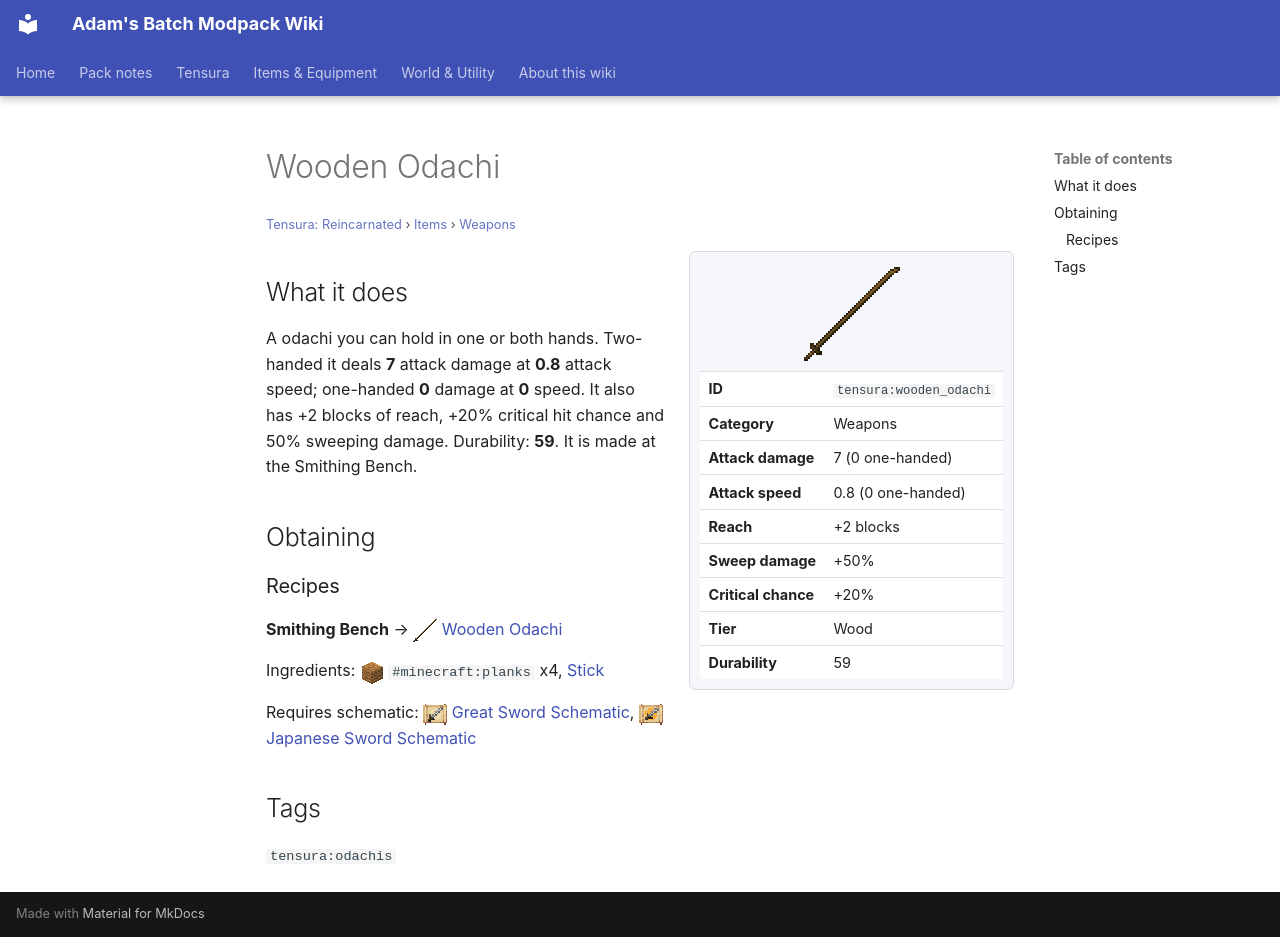

repository: Proteus-Nell/Adams-Batch-MC-Modpack-Wiki · page: tensura-reincarnated/items/weapons/wooden-odachi/index.html · generator: mkdocs

# Wooden Odachi

<small>[Tensura: Reincarnated](../../index.md) &rsaquo; [Items](../index.md) &rsaquo; [Weapons](index.md)</small>

<div class="infobox" markdown>

![Wooden Odachi](../../../assets/icons/tensura/item/wooden_odachi.png)

| | |
|---|---|
| **ID** | `tensura:wooden_odachi` |
| **Category** | Weapons |
| **Attack damage** | 7 (0 one-handed) |
| **Attack speed** | 0.8 (0 one-handed) |
| **Reach** | +2 blocks |
| **Sweep damage** | +50% |
| **Critical chance** | +20% |
| **Tier** | Wood |
| **Durability** | 59 |

</div>

## What it does

A odachi you can hold in one or both hands. Two-handed it deals **7** attack damage at **0.8** attack speed; one-handed **0** damage at **0** speed. It also has +2 blocks of reach, +20% critical hit chance and 50% sweeping damage. Durability: **59**. It is made at the Smithing Bench.

## Obtaining

### Recipes

**Smithing Bench** &rarr; ![](../../../assets/icons/tensura/item/wooden_odachi.png) [Wooden Odachi](wooden-odachi.md)

Ingredients: ![](../../../assets/icons/tensura/item/palm_planks.png) `#minecraft:planks` x4,  [Stick](https://minecraft.wiki/w/Stick)

Requires schematic: ![](../../../assets/icons/tensura/item/great_sword_schematic.png) [Great Sword Schematic](../schematics/great-sword-schematic.md), ![](../../../assets/icons/tensura/item/japanese_sword_schematic.png) [Japanese Sword Schematic](../schematics/japanese-sword-schematic.md)

## Tags

`tensura:odachis`
